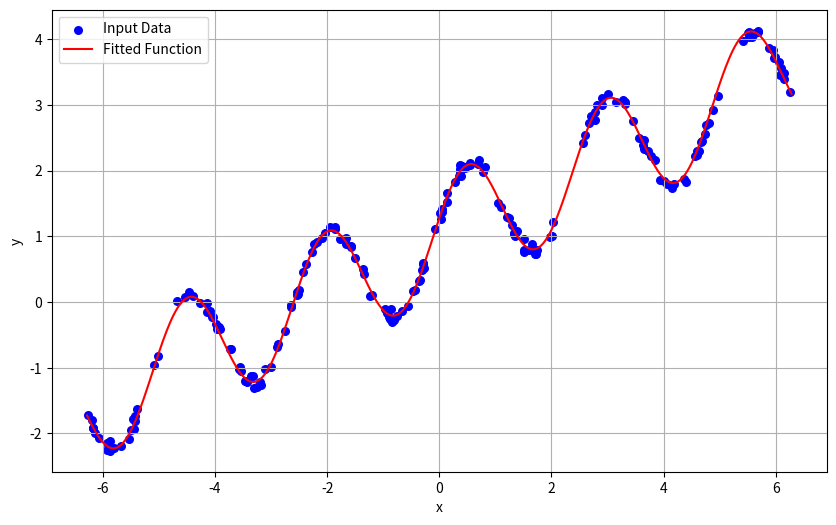

This chart was generated by the following Python code:
import numpy as np
import matplotlib.pyplot as plt
np.random.seed(8)


class F:
    def __init__(self):
        self.A = 0.5
        self.B = 0.5
        self.C = 0.5
        self.D = 0.5
        self.E = 0.5
        self.lr = 7e-4
        self.dvapi = 2 * np.pi

    def func(self, x):
        return self.A * np.sin(self.dvapi * self.B * x + self.C) + self.D * x + self.E

    def mse(self, x, y):
        r = y - self.func(x)
        return np.mean(r * r)

    def grad(self, x, y):
        f_x = self.func(x)
        m = self.dvapi * self.B * x + self.C
        k = -2 * (y - f_x)
        gA = k * np.sin(m)
        gB = k * (self.dvapi * x * self.A * np.cos(m))
        gC = k * (self.A * np.cos(m))
        gD = k * x
        gE = k
        return gA, gB, gC, gD, gE
    
    def train(self, xdata, ydata):
        for i in range(len(xdata)):
            grads = self.grad(xdata[i], ydata[i])
            self.A -= self.lr * grads[0]
            self.B -= self.lr * grads[1]
            self.C -= self.lr * grads[2]
            self.D -= self.lr * grads[3]
            self.E -= self.lr * grads[4]
            if i % 100 == 0:  
                print(f"MSE = {self.mse(xdata, ydata)}")


def generatedata(npoints, A, B, C, D, E, eps = 0.0):
    x = np.random.uniform(-2 *  np.pi, 2  * np.pi, npoints)
    y = A * np.sin(2 * np.pi * B * x + C) + D * x + E + eps * np.random.uniform(-10, 10, npoints)
    return x, y

def calc(f, x, y, epochs):
    plt.figure(figsize=(10, 6))
    pointx = np.linspace(-2 * np.pi, 2 * np.pi, 400)
    for epoch in range(epochs):
        f.train(x, y)
        pointy = f.func(pointx)
        
        plt.clf()
        plt.scatter(x, y, color='blue', label='Input Data', s=30)
        plt.plot(pointx, pointy, color='red', label='Fitted Function')
        plt.xlabel('x')
        plt.ylabel('y')
        plt.legend()
        plt.grid()
        plt.pause(0.01)




f = F()
Atrue = 0.9
Btrue = 0.4
Ctrue = 0.3
Dtrue = 0.4
Etrue = 1.0
npoints = 200
xdata, ydata = generatedata(npoints, Atrue, Btrue, Ctrue, Dtrue, Etrue, 0.01)
epochs = 25
calc(f, xdata, ydata, epochs)

print(f"\n\nTrue A = {Atrue}, A = {f.A}")
print(f"True B = {Btrue}, B = {f.B}")
print(f"True C = {Ctrue}, C = {f.C}")
print(f"True D = {Dtrue}, D = {f.D}")
print(f"True E = {Etrue}, E = {f.E}")
#plt.show()